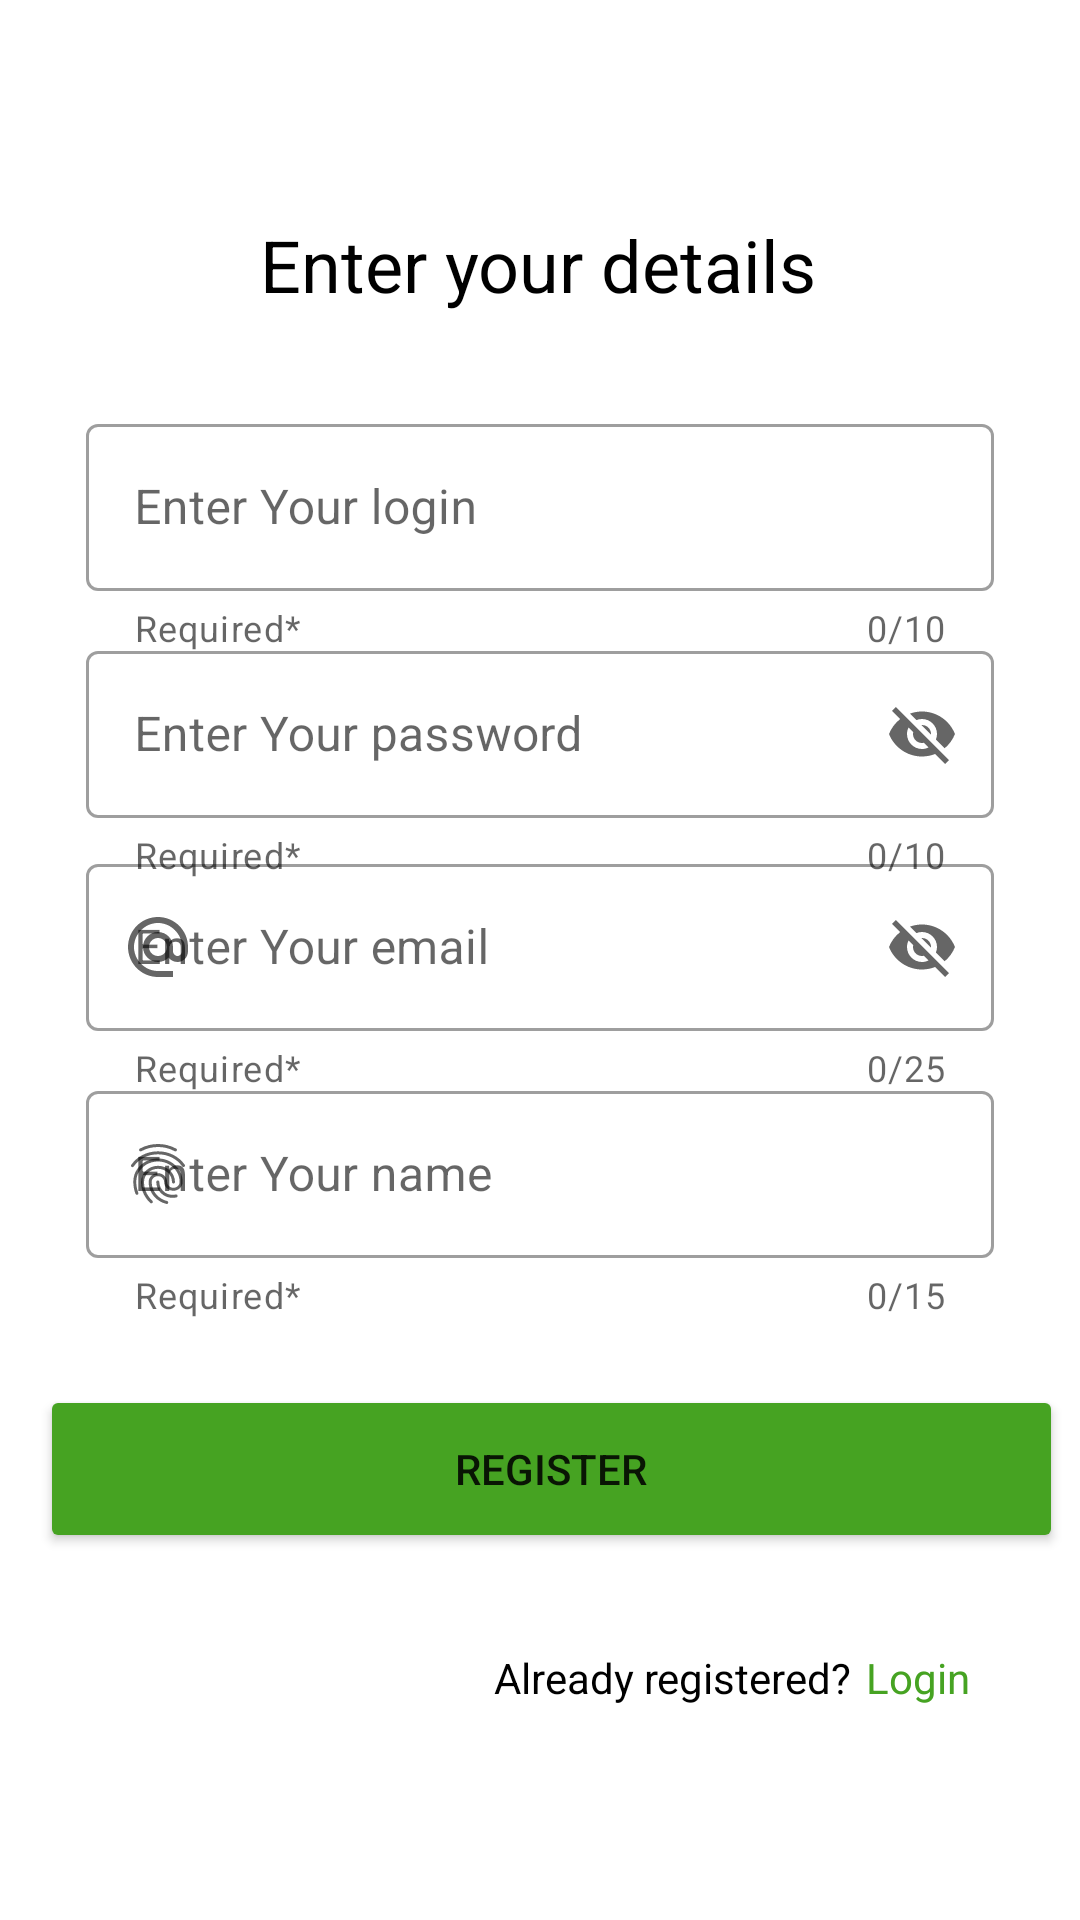

Layout XML and referenced resources for this Android screen:
<!-- AndroidManifest.xml: application theme Theme.FruitMarket -->
<!-- res/layout/fragment_sign_up_.xml -->
<?xml version="1.0" encoding="utf-8"?>
<FrameLayout xmlns:android="http://schemas.android.com/apk/res/android"
    xmlns:tools="http://schemas.android.com/tools"
    android:layout_width="match_parent"
    android:layout_height="match_parent"
    xmlns:app="http://schemas.android.com/apk/res-auto"
    tools:context=".sign_in.Sign_up_Fragment">

    
    <androidx.constraintlayout.widget.ConstraintLayout
        android:layout_width="match_parent"
        android:layout_height="match_parent">


        <androidx.constraintlayout.widget.Guideline
            android:id="@+id/guideline3"
            android:layout_width="wrap_content"
            android:layout_height="wrap_content"
            android:orientation="horizontal"
            app:layout_constraintGuide_percent="0.05" />

        <androidx.constraintlayout.widget.Guideline
            android:id="@+id/guideline2"
            android:layout_width="wrap_content"
            android:layout_height="wrap_content"
            android:orientation="horizontal"
            app:layout_constraintGuide_percent="0.32" />

        <androidx.constraintlayout.widget.Guideline
            android:id="@+id/guideline5"
            android:layout_width="wrap_content"
            android:layout_height="wrap_content"
            android:orientation="horizontal"
            app:layout_constraintGuide_percent="0.45" />

        <androidx.constraintlayout.widget.Guideline
            android:id="@+id/guideline8"
            android:layout_width="wrap_content"
            android:layout_height="wrap_content"
            android:orientation="horizontal"
            app:layout_constraintGuide_percent="0.56" />

        <androidx.constraintlayout.widget.Guideline
            android:id="@+id/guideline9"
            android:layout_width="wrap_content"
            android:layout_height="wrap_content"
            android:orientation="horizontal"
            app:layout_constraintGuide_percent="0.69" />

        <androidx.constraintlayout.widget.Guideline
            android:id="@+id/guideline4"
            android:layout_width="wrap_content"
            android:layout_height="wrap_content"
            android:orientation="horizontal"
            app:layout_constraintGuide_percent="0.99" />

        <androidx.constraintlayout.widget.Guideline
            android:id="@+id/guideline6"
            android:layout_width="wrap_content"
            android:layout_height="wrap_content"
            android:orientation="vertical"
            app:layout_constraintGuide_percent="0.08" />

        <androidx.constraintlayout.widget.Guideline
            android:id="@+id/guideline7"
            android:layout_width="wrap_content"
            android:layout_height="wrap_content"
            android:orientation="vertical"
            app:layout_constraintGuide_percent="0.92" />

        <TextView
            android:id="@+id/textView5"
            android:layout_width="wrap_content"
            android:layout_height="wrap_content"
            android:layout_marginTop="40dp"
            android:text="@string/enter_your_details"
            android:textColor="@color/black"
            android:textSize="24sp"
            app:layout_constraintEnd_toStartOf="@+id/guideline7"
            app:layout_constraintHorizontal_bias="0.497"
            app:layout_constraintStart_toStartOf="@+id/guideline6"
            app:layout_constraintTop_toTopOf="@+id/guideline3" />


        <com.google.android.material.textfield.TextInputLayout
            android:id="@+id/laypas"
            style="@style/Widget.MaterialComponents.TextInputLayout.OutlinedBox"
            android:layout_width="0dp"
            android:layout_height="wrap_content"
            android:layout_marginTop="44dp"
            android:hint="@string/enter_your_login"
            app:counterEnabled="true"
            app:counterMaxLength="10"
            app:endIconMode="clear_text"
            app:errorEnabled="true"
            app:errorIconDrawable="@drawable/error"
            app:helperText="Required*"
            app:layout_constraintBottom_toTopOf="@+id/guideline2"
            app:layout_constraintEnd_toStartOf="@+id/guideline7"
            app:layout_constraintHorizontal_bias="0.0"
            app:layout_constraintStart_toStartOf="@+id/guideline6"
            app:layout_constraintTop_toBottomOf="@+id/textView5"
            app:startIconDrawable="@drawable/person">

            <com.google.android.material.textfield.TextInputEditText
                android:id="@+id/Creat_loginn"
                android:layout_width="match_parent"
                android:layout_height="match_parent"
                android:maxLength="10" />

        </com.google.android.material.textfield.TextInputLayout>


        <com.google.android.material.textfield.TextInputLayout
            android:id="@+id/laypassword"
            style="@style/Widget.MaterialComponents.TextInputLayout.OutlinedBox"
            android:layout_width="0dp"
            android:layout_height="wrap_content"
            android:layout_marginTop="12dp"
            android:hint="@string/enter_your_password"
            app:counterEnabled="true"
            app:counterMaxLength="10"
            app:endIconMode="password_toggle"
            app:errorEnabled="true"
            app:errorIconDrawable="@drawable/error"
            app:helperText="Required*"
            app:layout_constraintBottom_toTopOf="@+id/guideline5"
            app:layout_constraintEnd_toStartOf="@+id/guideline7"
            app:layout_constraintHorizontal_bias="0.0"
            app:layout_constraintStart_toStartOf="@+id/guideline6"
            app:layout_constraintTop_toTopOf="@+id/guideline2"
            app:startIconDrawable="@drawable/lock">

            <com.google.android.material.textfield.TextInputEditText
                android:id="@+id/Creat_password"
                android:layout_width="match_parent"
                android:layout_height="match_parent"
                android:maxLength="10" />

        </com.google.android.material.textfield.TextInputLayout>

        <com.google.android.material.textfield.TextInputLayout
            android:id="@+id/laymail"
            style="@style/Widget.MaterialComponents.TextInputLayout.OutlinedBox"
            android:layout_width="0dp"
            android:layout_height="wrap_content"
            android:hint="@string/enter_your_email"
            app:counterEnabled="true"
            app:counterMaxLength="25"
            app:endIconMode="password_toggle"
            app:errorEnabled="true"
            app:errorIconDrawable="@drawable/error"
            app:helperText="Required*"
            app:layout_constraintBottom_toTopOf="@+id/guideline8"
            app:layout_constraintEnd_toStartOf="@+id/guideline7"
            app:layout_constraintStart_toStartOf="@+id/guideline6"
            app:layout_constraintTop_toTopOf="@+id/guideline5"
            app:startIconDrawable="@drawable/email">

            <com.google.android.material.textfield.TextInputEditText
                android:id="@+id/Creat_mail"
                android:layout_width="match_parent"
                android:layout_height="match_parent"
                android:maxLength="25" />

        </com.google.android.material.textfield.TextInputLayout>

        <com.google.android.material.textfield.TextInputLayout
            android:id="@+id/layName"
            style="@style/Widget.MaterialComponents.TextInputLayout.OutlinedBox"
            android:layout_width="0dp"
            android:layout_height="wrap_content"
            android:hint="@string/enter_your_name"
            app:counterEnabled="true"
            app:counterMaxLength="15"
            app:endIconMode="clear_text"
            app:errorEnabled="true"
            app:errorIconDrawable="@drawable/error"
            app:helperText="Required*"
            app:layout_constraintEnd_toStartOf="@+id/guideline7"
            app:layout_constraintStart_toStartOf="@+id/guideline6"
            app:layout_constraintTop_toTopOf="@+id/guideline8"
            app:startIconDrawable="@drawable/fingerprint">

            <com.google.android.material.textfield.TextInputEditText
                android:id="@+id/Creat_name"
                android:layout_width="match_parent"
                android:layout_height="match_parent"
                android:maxLength="15" />

        </com.google.android.material.textfield.TextInputLayout>

        <Button
            android:id="@+id/register_creat"
            android:layout_width="341dp"
            android:layout_height="56dp"
            android:layout_marginTop="20dp"
            android:backgroundTint="@color/green"
            android:text="@string/register"
            app:layout_constraintEnd_toStartOf="@+id/guideline7"
            app:layout_constraintHorizontal_bias="0.4"
            app:layout_constraintStart_toStartOf="@+id/guideline6"
            app:layout_constraintTop_toTopOf="@+id/guideline9" />

        <TextView
            android:id="@+id/textView6"
            android:layout_width="wrap_content"
            android:layout_height="wrap_content"
            android:layout_marginStart="136dp"
            android:layout_marginTop="32dp"
            android:text="@string/already_registered"
            android:textColor="@color/black"
            app:layout_constraintStart_toStartOf="@+id/guideline6"
            app:layout_constraintTop_toBottomOf="@+id/register_creat" />

        <TextView
            android:id="@+id/creatLogin"
            android:layout_width="wrap_content"
            android:layout_height="wrap_content"
            android:layout_marginStart="5dp"
            android:text="@string/login"
            android:textColor="@color/green"
            app:layout_constraintBottom_toBottomOf="@+id/textView6"
            app:layout_constraintStart_toEndOf="@+id/textView6"
            app:layout_constraintTop_toTopOf="@+id/textView6" />


    </androidx.constraintlayout.widget.ConstraintLayout>






</FrameLayout>
<!-- resources referenced by this layout -->
<resources>
  <color name="black">#FF000000</color>
  <color name="green">#FF46A322</color>
  <!-- drawable email (drawable) -->
  <vector android:height="24dp" android:tint="#111111"
      android:viewportHeight="24" android:viewportWidth="24"
      android:width="24dp" xmlns:android="http://schemas.android.com/apk/res/android">
      <path android:fillColor="@android:color/white" android:pathData="M12,2C6.48,2 2,6.48 2,12s4.48,10 10,10h5v-2h-5c-4.34,0 -8,-3.66 -8,-8s3.66,-8 8,-8 8,3.66 8,8v1.43c0,0.79 -0.71,1.57 -1.5,1.57s-1.5,-0.78 -1.5,-1.57L17,12c0,-2.76 -2.24,-5 -5,-5s-5,2.24 -5,5 2.24,5 5,5c1.38,0 2.64,-0.56 3.54,-1.47 0.65,0.89 1.77,1.47 2.96,1.47 1.97,0 3.5,-1.6 3.5,-3.57L22,12c0,-5.52 -4.48,-10 -10,-10zM12,15c-1.66,0 -3,-1.34 -3,-3s1.34,-3 3,-3 3,1.34 3,3 -1.34,3 -3,3z"/>
  </vector>
  <!-- drawable error (drawable) -->
  <vector android:height="24dp" android:tint="#E00F0F"
      android:viewportHeight="24" android:viewportWidth="24"
      android:width="24dp" xmlns:android="http://schemas.android.com/apk/res/android">
      <path android:fillColor="@android:color/white" android:pathData="M12,2C6.48,2 2,6.48 2,12s4.48,10 10,10 10,-4.48 10,-10S17.52,2 12,2zM13,17h-2v-2h2v2zM13,13h-2L11,7h2v6z"/>
  </vector>
  <!-- drawable fingerprint: vector/xml drawable (drawable, 2364 chars, omitted) -->
  <string name="already_registered">Already registered?</string>
  <string name="enter_your_details">Enter your details</string>
  <string name="enter_your_email">Enter Your email</string>
  <string name="enter_your_login">Enter Your login</string>
  <string name="enter_your_name">Enter Your name</string>
  <string name="enter_your_password">Enter Your password</string>
  <string name="login">Login</string>
  <string name="register">Register</string>
  <style name="Theme.FruitMarket" parent="Theme.MaterialComponents.DayNight.DarkActionBar">
          
          <item name="colorPrimary">@color/purple_500</item>
          <item name="colorPrimaryVariant">@color/purple_700</item>
          <item name="colorOnPrimary">@color/white</item>
          
          <item name="colorSecondary">@color/teal_200</item>
          <item name="colorSecondaryVariant">@color/teal_700</item>
          <item name="colorOnSecondary">@color/black</item>
          
          <item name="android:statusBarColor" tools:targetApi="l">?attr/colorPrimaryVariant</item>
          
      </style>
  <color name="purple_500">#FF6200EE</color>
  <color name="purple_700">#FF3700B3</color>
  <color name="white">#FFFFFFFF</color>
  <color name="teal_200">#FF03DAC5</color>
  <color name="teal_700">#FF018786</color>
</resources>
